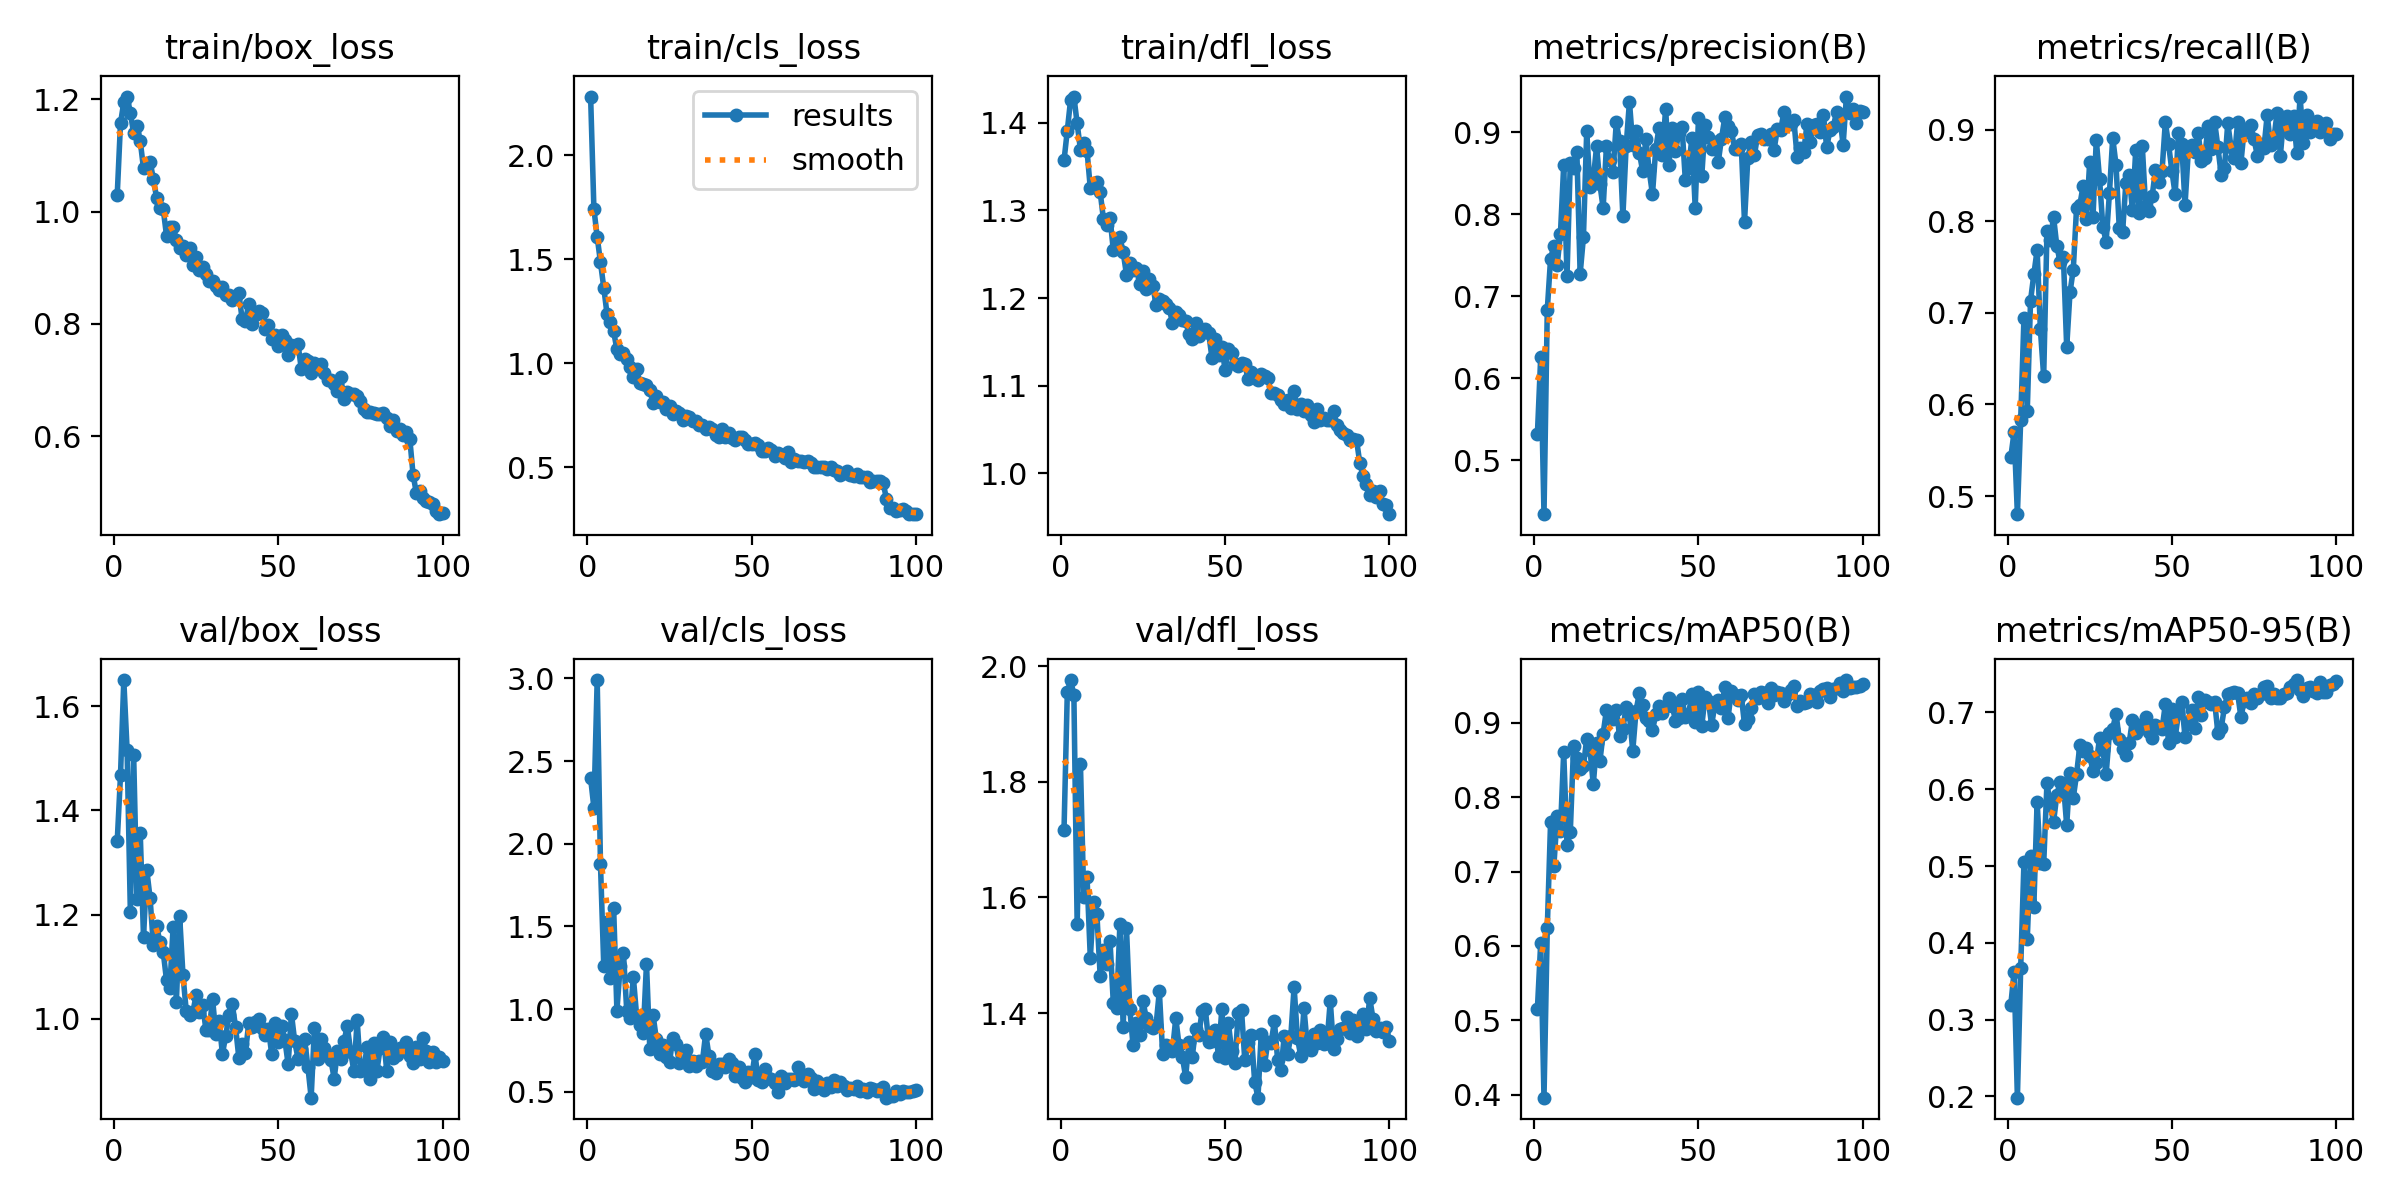

The file beside this chart, header and first rows:
epoch, train/box_loss, train/cls_loss, train/dfl_loss, metrics/precision(B), metrics/recall(B), metrics/mAP50(B), metrics/mAP50-95(B), val/box_loss, val/cls_loss, val/dfl_loss, lr/pg0, lr/pg1, lr/pg2
1, 1.03, 2.282, 1.357, 0.532, 0.5426, 0.5159, 0.3193, 1.34, 2.397, 1.717, 0.0005488, 0.0005488, 0.0005488
2, 1.158, 1.742, 1.391, 0.6255, 0.57, 0.6041, 0.3625, 1.467, 2.218, 1.954, 0.001094, 0.001094, 0.001094
3, 1.195, 1.607, 1.426, 0.4341, 0.4802, 0.3962, 0.1984, 1.65, 2.99, 1.976, 0.001627, 0.001627, 0.001627
4, 1.205, 1.486, 1.43, 0.683, 0.5828, 0.6238, 0.3669, 1.517, 1.877, 1.95, 0.001618, 0.001618, 0.001618
5, 1.176, 1.364, 1.399, 0.7455, 0.6945, 0.766, 0.5054, 1.205, 1.262, 1.554, 0.001601, 0.001601, 0.001601
6, 1.14, 1.236, 1.369, 0.7613, 0.5925, 0.7077, 0.4049, 1.506, 1.527, 1.83, 0.001584, 0.001584, 0.001584
7, 1.152, 1.2, 1.377, 0.7373, 0.7135, 0.7746, 0.5127, 1.231, 1.188, 1.601, 0.001568, 0.001568, 0.001568
8, 1.126, 1.153, 1.368, 0.7755, 0.742, 0.7546, 0.4465, 1.357, 1.613, 1.635, 0.001551, 0.001551, 0.001551
9, 1.077, 1.067, 1.325, 0.8597, 0.7686, 0.8605, 0.5838, 1.157, 0.9908, 1.495, 0.001535, 0.001535, 0.001535
10, 1.081, 1.044, 1.327, 0.7248, 0.6819, 0.7357, 0.5043, 1.285, 1.262, 1.592, 0.001519, 0.001519, 0.001519
11, 1.089, 1.05, 1.332, 0.8621, 0.6307, 0.7529, 0.5024, 1.232, 1.336, 1.571, 0.001502, 0.001502, 0.001502
12, 1.058, 1.022, 1.321, 0.856, 0.7889, 0.8693, 0.6083, 1.141, 0.987, 1.464, 0.001486, 0.001486, 0.001486
13, 1.024, 0.9844, 1.29, 0.8754, 0.7792, 0.8525, 0.5788, 1.178, 0.944, 1.509, 0.001469, 0.001469, 0.001469
14, 1.006, 0.9345, 1.283, 0.727, 0.8049, 0.8383, 0.5572, 1.147, 1.193, 1.485, 0.001453, 0.001453, 0.001453
15, 1.004, 0.9709, 1.292, 0.7719, 0.7728, 0.8418, 0.5927, 1.128, 0.9588, 1.524, 0.001436, 0.001436, 0.001436
16, 0.9573, 0.9036, 1.254, 0.9009, 0.7558, 0.8786, 0.609, 1.074, 0.9018, 1.417, 0.001419, 0.001419, 0.001419
17, 0.9723, 0.9022, 1.259, 0.8325, 0.7609, 0.8632, 0.607, 1.06, 0.8536, 1.409, 0.001403, 0.001403, 0.001403
18, 0.9736, 0.8952, 1.269, 0.8422, 0.6626, 0.8171, 0.5532, 1.175, 1.275, 1.554, 0.001386, 0.001386, 0.001386
19, 0.9491, 0.8702, 1.252, 0.8828, 0.7224, 0.8721, 0.6211, 1.033, 0.761, 1.377, 0.00137, 0.00137, 0.00137
20, 0.935, 0.8101, 1.227, 0.8366, 0.7473, 0.8481, 0.5889, 1.197, 0.9635, 1.547, 0.001353, 0.001353, 0.001353
21, 0.9387, 0.8427, 1.24, 0.8074, 0.8146, 0.8855, 0.6192, 1.085, 0.8168, 1.408, 0.001337, 0.001337, 0.001337
22, 0.9232, 0.8164, 1.232, 0.8829, 0.8179, 0.9171, 0.6572, 1.016, 0.7277, 1.345, 0.00132, 0.00132, 0.00132
23, 0.9354, 0.8153, 1.234, 0.8659, 0.8389, 0.9054, 0.6499, 1.008, 0.7807, 1.383, 0.001304, 0.001304, 0.001304
24, 0.9054, 0.7811, 1.216, 0.8513, 0.8027, 0.9048, 0.6542, 1.013, 0.7086, 1.363, 0.001287, 0.001287, 0.001287
25, 0.9198, 0.7968, 1.231, 0.9119, 0.8652, 0.9177, 0.6435, 1.046, 0.6777, 1.421, 0.001271, 0.001271, 0.001271
26, 0.8961, 0.7574, 1.21, 0.8886, 0.8044, 0.8817, 0.6239, 1.014, 0.8259, 1.392, 0.001254, 0.001254, 0.001254
27, 0.9021, 0.7698, 1.221, 0.7973, 0.8891, 0.8922, 0.6344, 1.028, 0.7858, 1.378, 0.001238, 0.001238, 0.001238
28, 0.8888, 0.7619, 1.214, 0.8831, 0.8459, 0.921, 0.6665, 0.9784, 0.6732, 1.374, 0.001221, 0.001221, 0.001221
29, 0.8768, 0.7297, 1.193, 0.937, 0.7939, 0.9112, 0.6505, 0.9782, 0.6936, 1.379, 0.001205, 0.001205, 0.001205
30, 0.8771, 0.7474, 1.2, 0.8843, 0.7779, 0.8619, 0.6197, 1.039, 0.7546, 1.438, 0.001188, 0.001188, 0.001188
31, 0.8681, 0.7412, 1.196, 0.9013, 0.8307, 0.9158, 0.6733, 0.9711, 0.6581, 1.33, 0.001172, 0.001172, 0.001172
32, 0.8597, 0.7239, 1.194, 0.875, 0.8911, 0.9398, 0.6784, 0.9967, 0.6877, 1.345, 0.001155, 0.001155, 0.001155
33, 0.8654, 0.7216, 1.188, 0.8528, 0.8619, 0.9239, 0.6985, 0.933, 0.6529, 1.338, 0.001139, 0.001139, 0.001139
34, 0.8513, 0.7023, 1.171, 0.8915, 0.7923, 0.9058, 0.6649, 0.9673, 0.6841, 1.335, 0.001122, 0.001122, 0.001122
35, 0.8512, 0.705, 1.184, 0.8531, 0.7884, 0.9024, 0.6528, 1.007, 0.6815, 1.391, 0.001106, 0.001106, 0.001106
36, 0.8424, 0.6858, 1.181, 0.824, 0.8419, 0.89, 0.6446, 1.028, 0.8513, 1.344, 0.001089, 0.001089, 0.001089
37, 0.8505, 0.6927, 1.175, 0.8796, 0.8505, 0.9113, 0.6598, 0.985, 0.7173, 1.324, 0.001073, 0.001073, 0.001073
38, 0.8548, 0.6857, 1.174, 0.9054, 0.8125, 0.9222, 0.6902, 0.9255, 0.627, 1.29, 0.001056, 0.001056, 0.001056
39, 0.8088, 0.6544, 1.159, 0.8722, 0.8775, 0.9136, 0.6726, 0.9519, 0.6147, 1.35, 0.00104, 0.00104, 0.00104
40, 0.8045, 0.6473, 1.153, 0.9282, 0.8093, 0.9226, 0.6833, 0.9345, 0.6644, 1.323, 0.001023, 0.001023, 0.001023
41, 0.836, 0.6851, 1.171, 0.8598, 0.8821, 0.9333, 0.6819, 0.9917, 0.6671, 1.373, 0.001007, 0.001007, 0.001007
42, 0.8007, 0.6457, 1.157, 0.9043, 0.8169, 0.9231, 0.694, 0.9847, 0.6466, 1.362, 0.0009904, 0.0009904, 0.0009904
43, 0.8164, 0.6661, 1.161, 0.8769, 0.8113, 0.9029, 0.6745, 0.9937, 0.6994, 1.404, 0.0009739, 0.0009739, 0.0009739
44, 0.8229, 0.642, 1.165, 0.8987, 0.8276, 0.9059, 0.6666, 0.9994, 0.6753, 1.406, 0.0009574, 0.0009574, 0.0009574
45, 0.8191, 0.6311, 1.16, 0.9059, 0.8562, 0.9319, 0.6835, 0.982, 0.5923, 1.35, 0.0009409, 0.0009409, 0.0009409
46, 0.7904, 0.6451, 1.132, 0.8411, 0.8428, 0.908, 0.6815, 0.9685, 0.6515, 1.352, 0.0009243, 0.0009243, 0.0009243
47, 0.7983, 0.6452, 1.153, 0.8561, 0.8546, 0.9119, 0.6781, 0.9813, 0.5822, 1.37, 0.0009078, 0.0009078, 0.0009078
48, 0.7732, 0.6302, 1.135, 0.8929, 0.908, 0.9387, 0.7104, 0.9327, 0.5593, 1.327, 0.0008913, 0.0008913, 0.0008913
49, 0.7802, 0.6139, 1.145, 0.808, 0.884, 0.9005, 0.6601, 0.9931, 0.6179, 1.407, 0.0008748, 0.0008748, 0.0008748
50, 0.7607, 0.6112, 1.118, 0.9173, 0.855, 0.9419, 0.7045, 0.9556, 0.5898, 1.323, 0.0008583, 0.0008583, 0.0008583
51, 0.7803, 0.6192, 1.142, 0.8466, 0.8295, 0.8958, 0.6674, 0.987, 0.7268, 1.383, 0.0008418, 0.0008418, 0.0008418
52, 0.7717, 0.6059, 1.137, 0.9083, 0.8964, 0.9351, 0.6986, 0.9598, 0.5682, 1.335, 0.0008253, 0.0008253, 0.0008253
53, 0.7442, 0.5769, 1.125, 0.8941, 0.8849, 0.9296, 0.7132, 0.9132, 0.5605, 1.314, 0.0008088, 0.0008088, 0.0008088
54, 0.7626, 0.5764, 1.122, 0.8791, 0.8179, 0.8971, 0.6679, 1.01, 0.6347, 1.4, 0.0007923, 0.0007923, 0.0007923
55, 0.7611, 0.5914, 1.127, 0.8883, 0.8775, 0.925, 0.6878, 0.9569, 0.5837, 1.405, 0.0007758, 0.0007758, 0.0007758
56, 0.7643, 0.5848, 1.124, 0.8632, 0.8833, 0.9305, 0.7033, 0.9239, 0.574, 1.318, 0.0007593, 0.0007593, 0.0007593
57, 0.7198, 0.5533, 1.107, 0.892, 0.876, 0.92, 0.6793, 0.9433, 0.555, 1.348, 0.0007428, 0.0007428, 0.0007428
58, 0.7381, 0.5683, 1.116, 0.9178, 0.8964, 0.9477, 0.72, 0.9611, 0.5009, 1.362, 0.0007263, 0.0007263, 0.0007263
59, 0.7348, 0.5612, 1.109, 0.9074, 0.8661, 0.9069, 0.6961, 0.9086, 0.596, 1.281, 0.0007098, 0.0007098, 0.0007098
60, 0.7126, 0.547, 1.107, 0.9009, 0.8696, 0.9428, 0.7159, 0.8491, 0.5507, 1.254, 0.0006933, 0.0006933, 0.0006933
... 40 more rows
